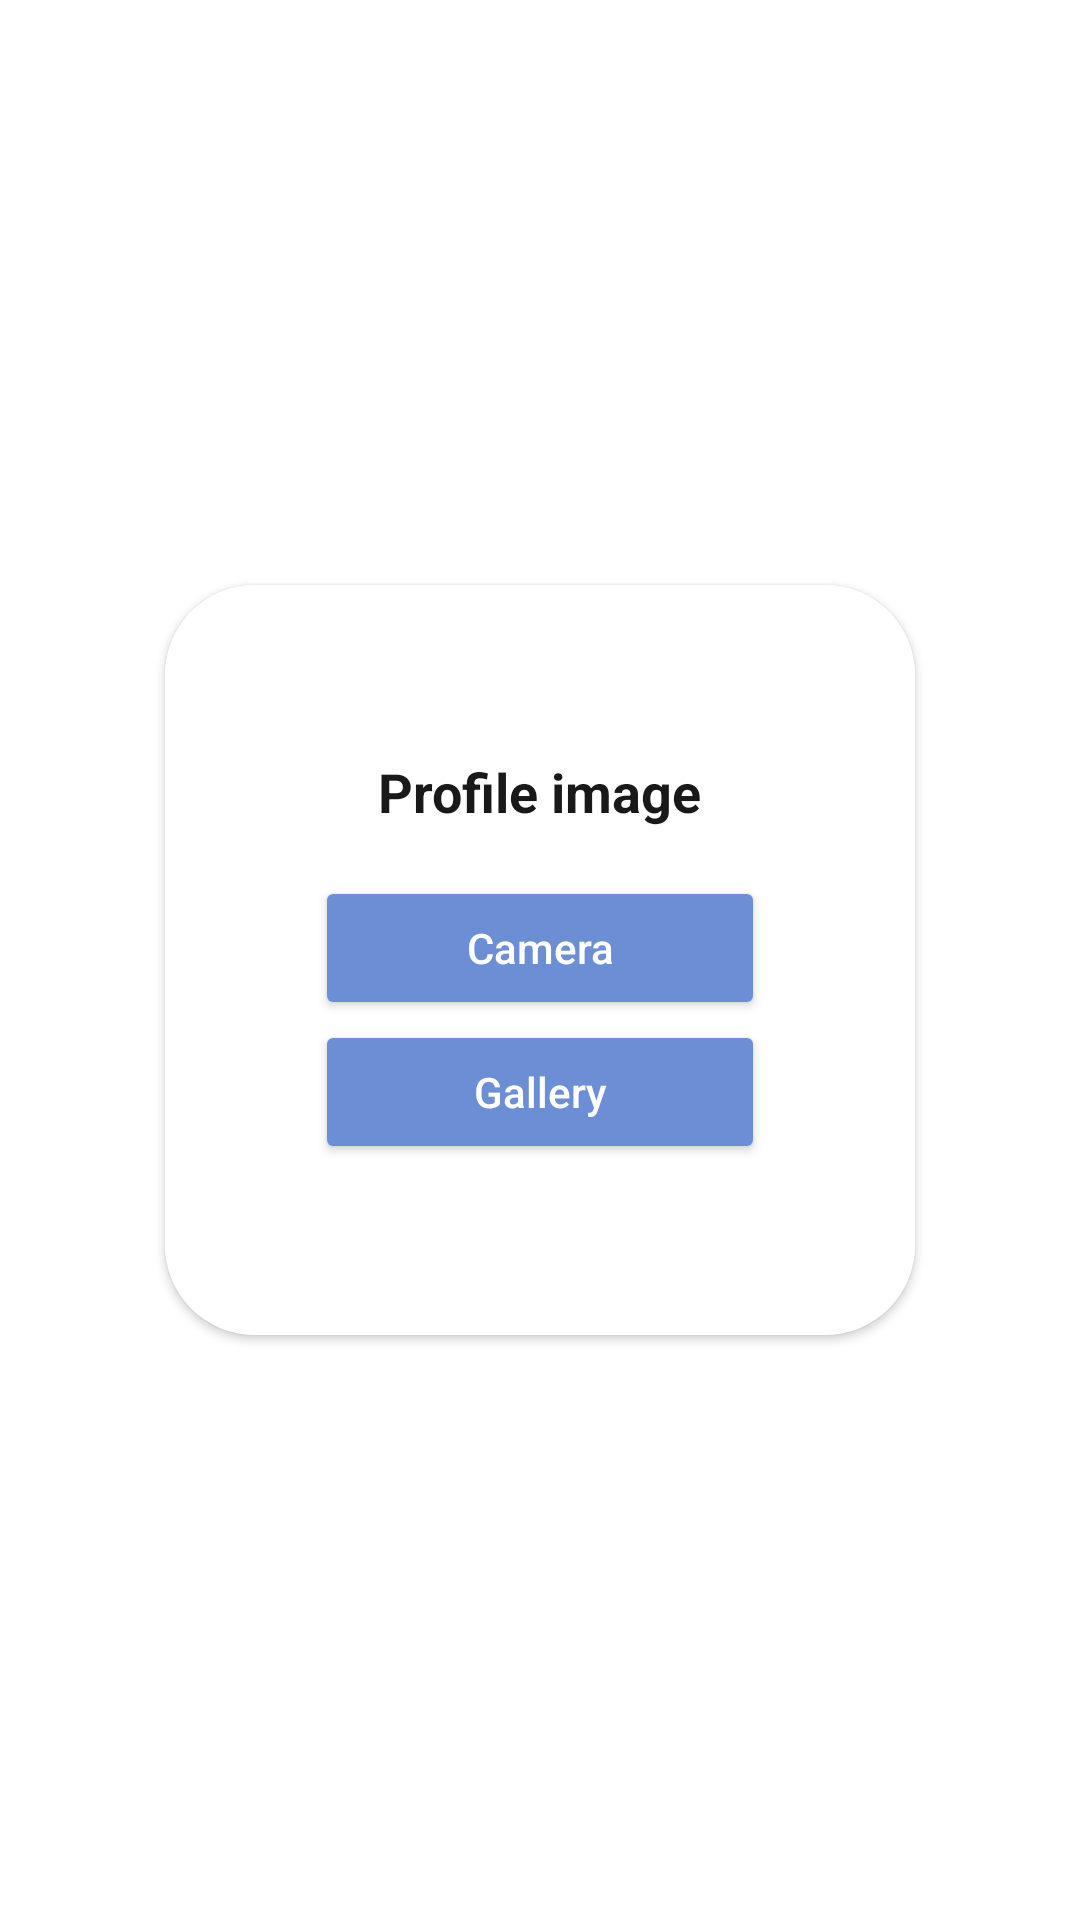

This screen was rendered from an Android layout file. Write that file and the resources it references.
<!-- AndroidManifest.xml: application theme Theme.Uni -->
<!-- res/layout/dialog_image.xml -->
<?xml version="1.0" encoding="utf-8"?>
<RelativeLayout xmlns:android="http://schemas.android.com/apk/res/android"
    android:layout_width="match_parent"
    android:layout_height="match_parent"
    xmlns:app="http://schemas.android.com/apk/res-auto">

    <androidx.cardview.widget.CardView
        android:id="@+id/showDialogImageCardView"
        android:layout_width="@dimen/showDialogImageCardView_size"
        android:layout_height="@dimen/showDialogImageCardView_size"
        app:cardCornerRadius="@dimen/corner_radius"
        android:layout_centerInParent="true">
        <RelativeLayout
            android:layout_width="match_parent"
            android:layout_height="match_parent"
            android:background="?colorBackground">

            <RelativeLayout
                android:layout_width="wrap_content"
                android:layout_height="wrap_content"
                android:layout_centerInParent="true">

                <TextView
                    android:id="@+id/showDialogImageTitle"
                    android:layout_width="wrap_content"
                    android:layout_height="wrap_content"
                    android:text="@string/profile_image"
                    android:layout_centerHorizontal="true"
                    android:textColor="@color/colorBlack"
                    android:textSize="@dimen/textSize_normal"
                    android:textStyle="bold" />

                <Button
                    android:id="@+id/showDialogImageButtonCamera"
                    android:layout_width="@dimen/dialogButton_width"
                    android:layout_height="wrap_content"
                    android:layout_below="@id/showDialogImageTitle"
                    android:layout_centerHorizontal="true"
                    android:layout_marginTop="@dimen/marginTop_normal"
                    android:backgroundTint="@color/colorPrimary"
                    android:text="@string/camera"
                    android:textAllCaps="false"
                    android:textColor="@color/colorAccent"
                    android:textSize="@dimen/textSize_small" />

                <Button
                    android:id="@+id/showDialogImageButtonGallery"
                    android:layout_width="@dimen/dialogButton_width"
                    android:layout_height="wrap_content"
                    android:layout_below="@id/showDialogImageButtonCamera"
                    android:layout_centerHorizontal="true"
                    android:backgroundTint="@color/colorPrimary"
                    android:text="@string/gallery"
                    android:textAllCaps="false"
                    android:textColor="@color/colorAccent"
                    android:textSize="@dimen/textSize_small" />
            </RelativeLayout>
        </RelativeLayout>
    </androidx.cardview.widget.CardView>
</RelativeLayout>
<!-- resources referenced by this layout -->
<resources>
  <color name="colorAccent">#FFFFFF</color>
  <color name="colorBlack">#191919</color>
  <color name="colorPrimary">#6C8ED5</color>
  <dimen name="corner_radius">30dp</dimen>
  <dimen name="dialogButton_width">150dp</dimen>
  <dimen name="marginTop_normal">16dp</dimen>
  <dimen name="showDialogImageCardView_size">250dp</dimen>
  <dimen name="textSize_normal">18sp</dimen>
  <dimen name="textSize_small">14sp</dimen>
  <string name="camera">Camera</string>
  <string name="gallery">Gallery</string>
  <string name="profile_image">Profile image</string>
  <style name="Theme.Uni" parent="Theme.MaterialComponents.DayNight.NoActionBar">
          <item name="colorPrimary">@color/colorBlack</item>
          <item name="colorPrimaryDark">@color/colorBlack</item>
          <item name="colorControlNormal">@color/colorAccentDark</item>
          <item name="colorControlActivated">@color/colorPrimary</item>
          <item name="colorBackground">@color/colorBlack</item>
          <item name="android:statusBarColor" tools:targetApi="l">@color/colorBlack</item>
          <item name="android:navigationBarColor">@color/colorBlack</item>
      </style>
  <color name="colorAccentDark">#F1F2F6</color>
</resources>
